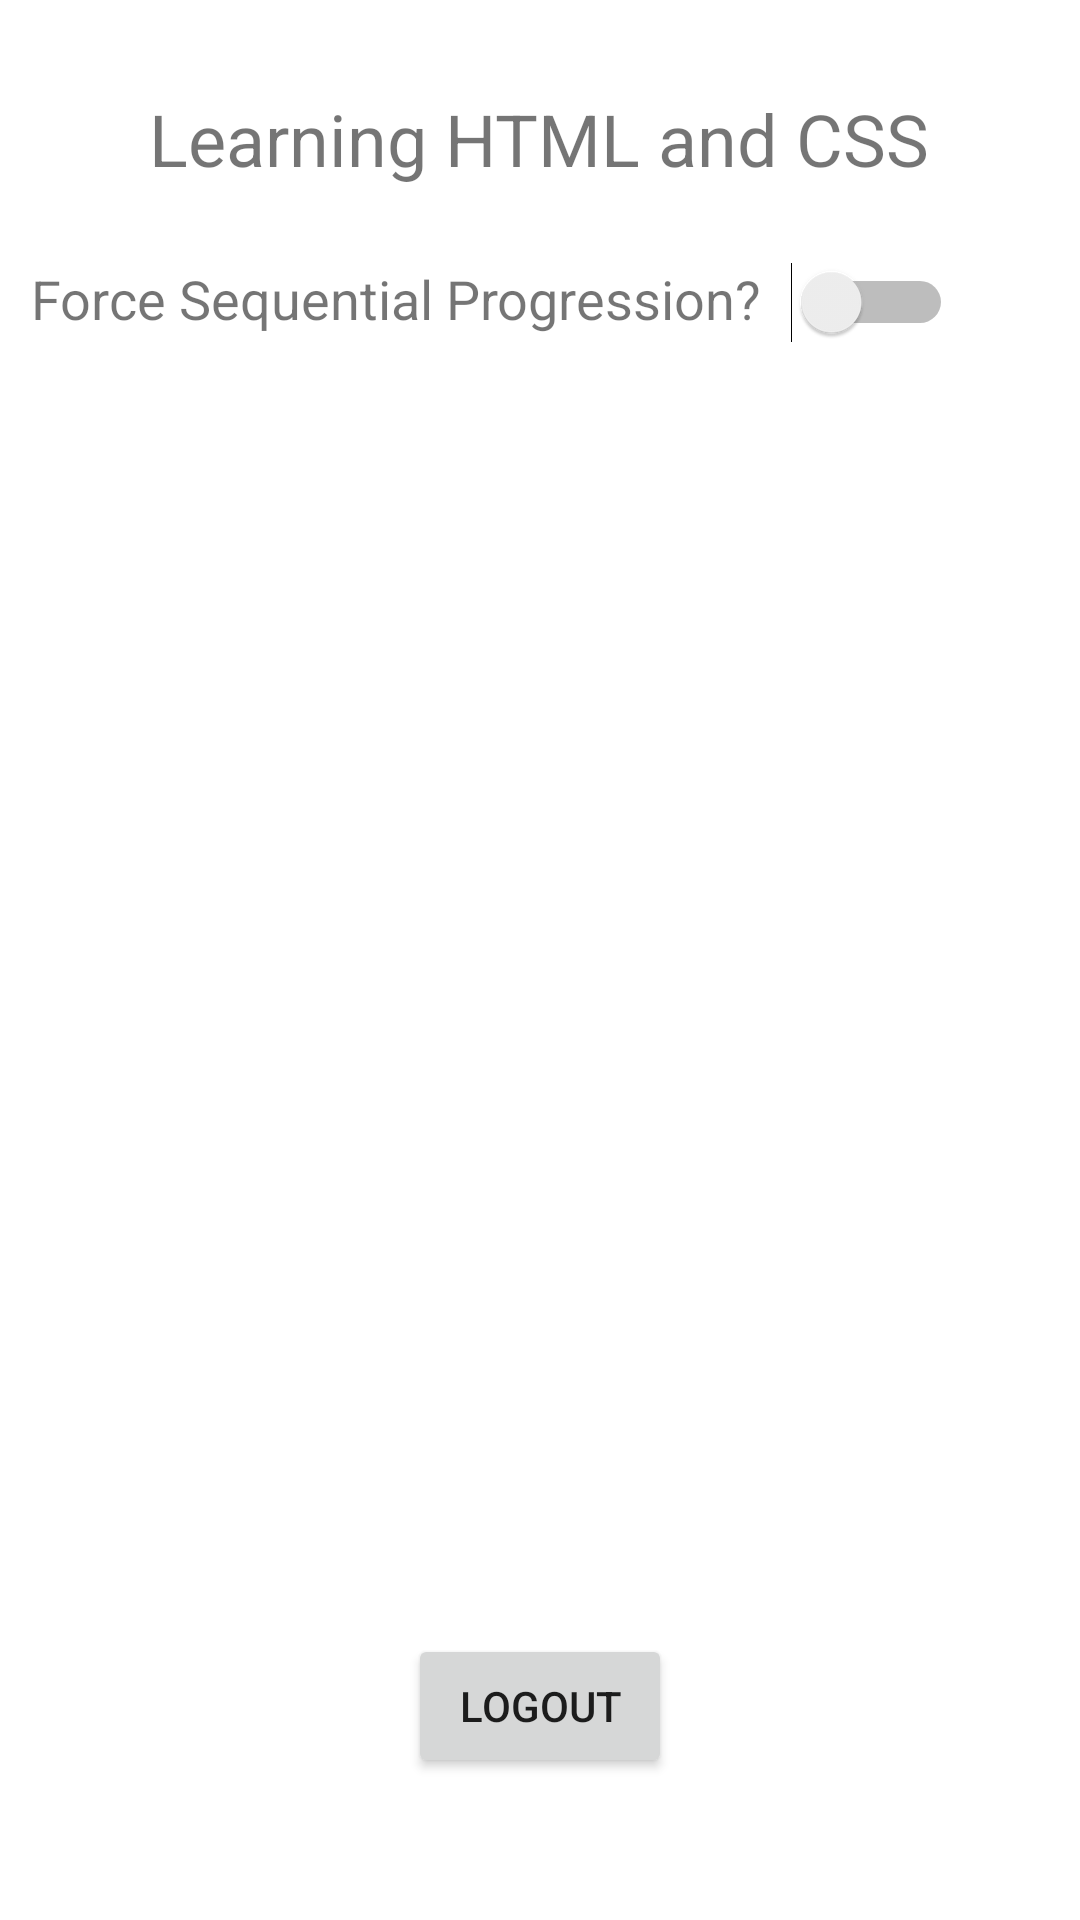

Layout XML and referenced resources for this Android screen:
<!-- AndroidManifest.xml: application theme Theme.Group12Android -->
<!-- res/layout/lecture_list.xml -->
<?xml version="1.0" encoding="utf-8"?>
<androidx.constraintlayout.widget.ConstraintLayout xmlns:android="http://schemas.android.com/apk/res/android"
    xmlns:app="http://schemas.android.com/apk/res-auto"
    xmlns:tools="http://schemas.android.com/tools"
    android:layout_width="match_parent"
    android:layout_height="match_parent"
    tools:context=".LectureList">

    <TextView
        android:id="@+id/tvTitle"
        android:layout_width="wrap_content"
        android:layout_height="wrap_content"
        android:layout_marginTop="30dp"
        android:text="Learning HTML and CSS"
        android:textSize="24sp"
        app:layout_constraintBottom_toTopOf="@id/tvProgression"
        app:layout_constraintEnd_toEndOf="parent"
        app:layout_constraintHorizontal_bias="0.496"
        app:layout_constraintStart_toStartOf="parent"
        app:layout_constraintTop_toTopOf="parent" />

    <TextView
        android:id="@+id/tvProgression"
        android:layout_width="wrap_content"
        android:layout_height="wrap_content"
        android:layout_marginTop="25dp"
        android:text="Force Sequential Progression?"
        android:textSize="18sp"
        app:layout_constraintEnd_toStartOf="@id/switchProgression"
        app:layout_constraintHorizontal_bias="0.498"
        app:layout_constraintStart_toStartOf="parent"
        app:layout_constraintTop_toBottomOf="@id/tvTitle" />

    <Switch
        android:id="@+id/switchProgression"
        android:layout_width="wrap_content"
        android:layout_height="wrap_content"
        android:layout_marginTop="25dp"
        android:layout_marginEnd="32dp"
        app:layout_constraintEnd_toEndOf="parent"
        app:layout_constraintStart_toEndOf="@id/tvProgression"
        app:layout_constraintTop_toBottomOf="@+id/tvTitle" />

    <ListView
        android:id="@+id/lvLecture"
        android:layout_width="402dp"
        android:layout_height="338dp"
        android:layout_marginLeft="10dp"
        android:dividerHeight="5px"
        app:layout_constraintBottom_toTopOf="@id/btnLogout"
        app:layout_constraintEnd_toEndOf="parent"
        app:layout_constraintHorizontal_bias="0.444"
        app:layout_constraintStart_toStartOf="parent"
        app:layout_constraintTop_toBottomOf="@+id/tvProgression"
        tools:listitem="@layout/lecture_layout"></ListView>

    <Button
        android:id="@+id/btnLogout"
        android:layout_width="wrap_content"
        android:layout_height="wrap_content"
        android:text="Logout"
        app:layout_constraintBottom_toBottomOf="parent"
        app:layout_constraintEnd_toEndOf="parent"
        app:layout_constraintStart_toStartOf="parent"
        app:layout_constraintTop_toBottomOf="@+id/lvLecture"
        app:layout_constraintVertical_bias="0.0" />

</androidx.constraintlayout.widget.ConstraintLayout>
<!-- res/layout/lecture_layout.xml (included above) -->
<?xml version="1.0" encoding="utf-8"?>
<androidx.constraintlayout.widget.ConstraintLayout xmlns:android="http://schemas.android.com/apk/res/android"
    xmlns:app="http://schemas.android.com/apk/res-auto"
    xmlns:tools="http://schemas.android.com/tools"
    android:layout_width="match_parent"
    android:layout_height="wrap_content"
    android:padding="8dp">

    <TextView
        android:id="@+id/tvLessonTitle"
        android:layout_width="wrap_content"
        android:layout_height="wrap_content"
        android:text="Title"
        android:textStyle="bold"
        app:layout_constraintStart_toStartOf="parent"
        app:layout_constraintTop_toTopOf="parent" />

    <TextView
        android:id="@+id/tvLessonLength"
        android:layout_width="wrap_content"
        android:layout_height="wrap_content"
        android:text="Length"
        app:layout_constraintStart_toStartOf="parent"
        app:layout_constraintTop_toBottomOf="@+id/tvLessonTitle" />

    <ImageView
        android:id="@+id/tvIsComplete"
        android:layout_width="98dp"
        android:layout_height="38dp"
        app:layout_constraintEnd_toEndOf="parent"
        app:layout_constraintTop_toTopOf="parent"
        app:srcCompat="@drawable/checkmark" />
</androidx.constraintlayout.widget.ConstraintLayout>
<!-- resources referenced by this layout -->
<resources>
  <style name="Theme.Group12Android" parent="Theme.MaterialComponents.DayNight.DarkActionBar">
          
          <item name="colorPrimary">@color/purple_500</item>
          <item name="colorPrimaryVariant">@color/purple_700</item>
          <item name="colorOnPrimary">@color/white</item>
          
          <item name="colorSecondary">@color/teal_200</item>
          <item name="colorSecondaryVariant">@color/teal_700</item>
          <item name="colorOnSecondary">@color/black</item>
          
          <item name="android:statusBarColor" tools:targetApi="l">?attr/colorPrimaryVariant</item>
          
      </style>
  <!-- not gathered from this repository: default colours our renderer supplied (Android Studio template values) -->
  <color name="purple_500">#FF6200EE</color>
  <color name="purple_700">#FF3700B3</color>
  <color name="teal_200">#FF03DAC5</color>
  <color name="teal_700">#FF018786</color>
  <color name="black">#FF000000</color>
  <color name="white">#FFFFFFFF</color>
</resources>
